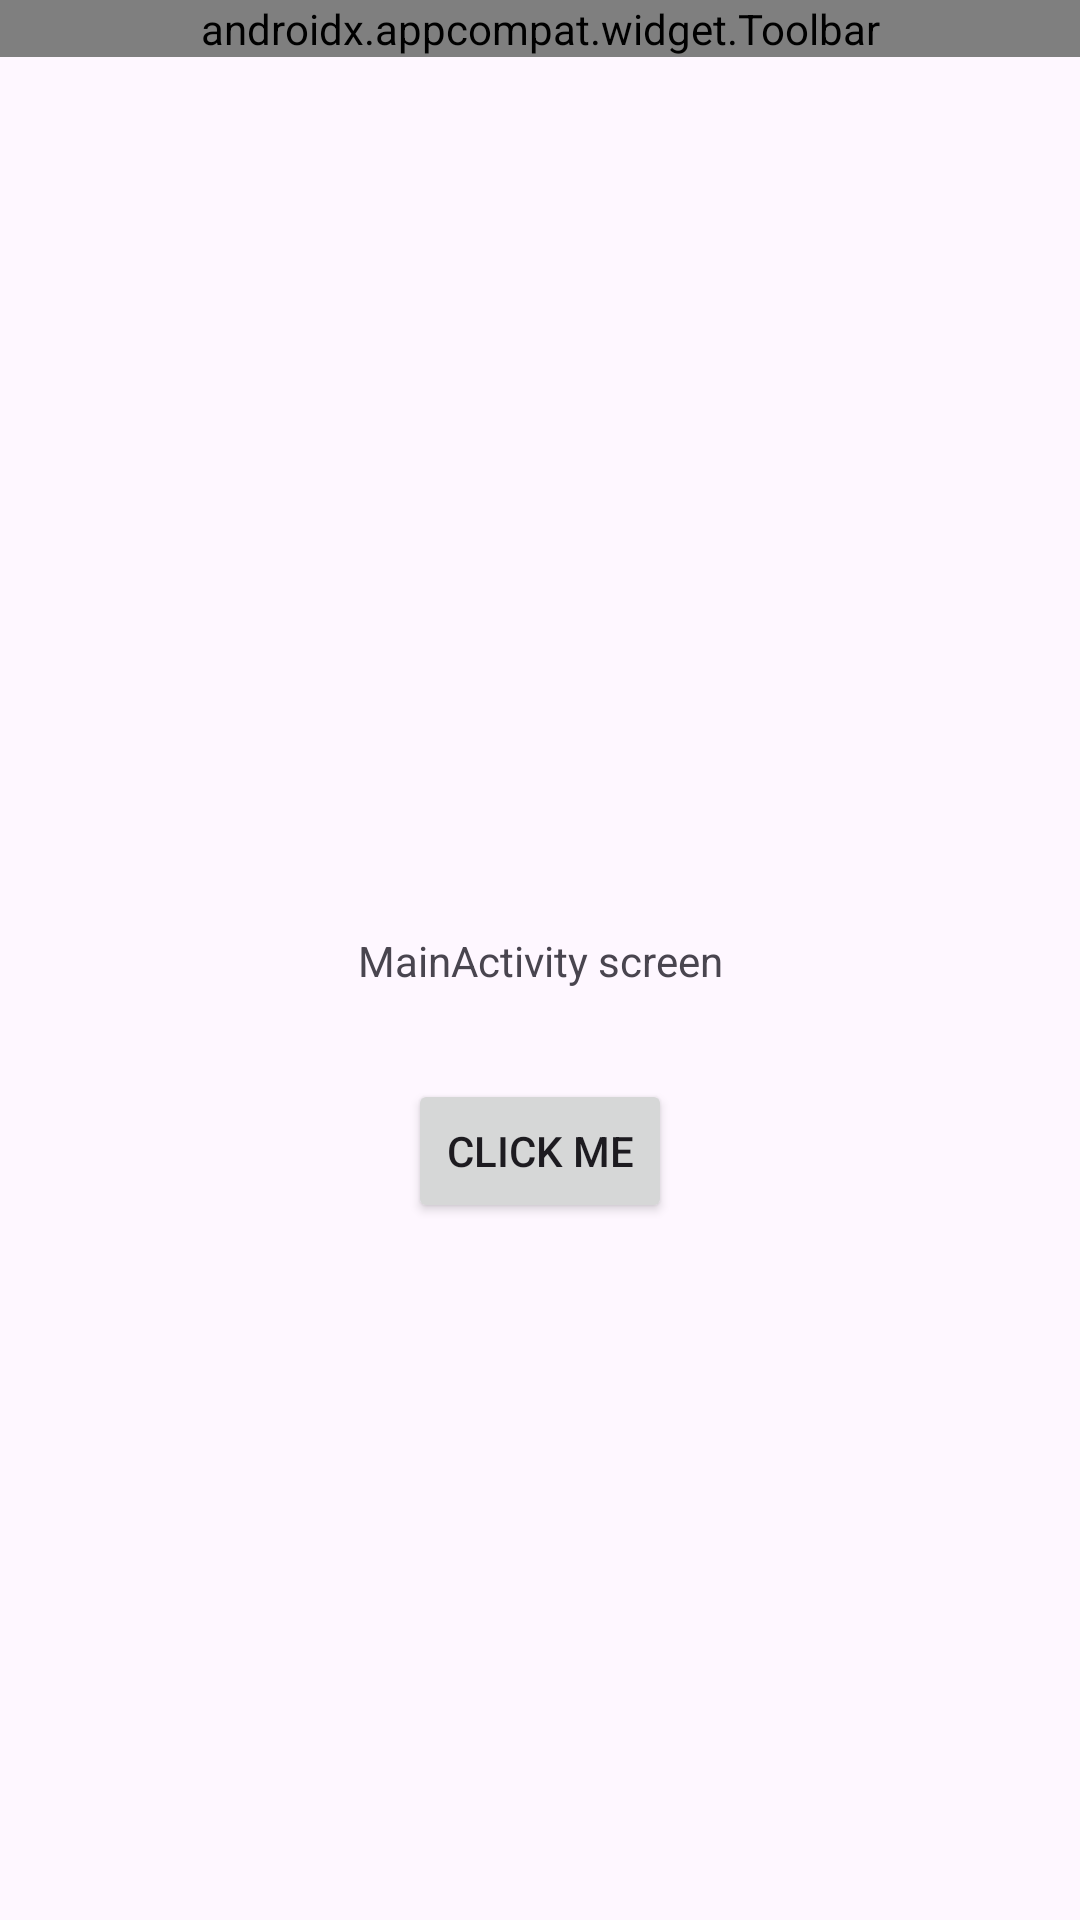

Produce the Android XML layout that renders to this screen, including the resource entries it uses.
<!-- AndroidManifest.xml: application theme Theme.StateLab -->
<!-- res/layout/activity_main.xml -->
<?xml version="1.0" encoding="utf-8"?>
<androidx.constraintlayout.widget.ConstraintLayout xmlns:android="http://schemas.android.com/apk/res/android"
xmlns:app="http://schemas.android.com/apk/res-auto"
xmlns:tools="http://schemas.android.com/tools"
android:id="@+id/main"
android:layout_width="match_parent"
android:layout_height="match_parent"
tools:context=".MainActivity"
android:orientation="vertical">

    <androidx.appcompat.widget.Toolbar
        android:id="@+id/topAppBar"
        android:layout_width="match_parent"
        android:layout_height="wrap_content"
        android:titleTextColor="#000000"
        android:textAlignment="center"
        app:menu="@menu/top_app_bar_menu"
        app:title="@string/app_name"
        app:layout_constraintEnd_toEndOf="parent"
        app:layout_constraintStart_toStartOf="parent"
        app:layout_constraintTop_toTopOf="parent" />


<TextView
    android:id="@+id/tv_counter"
    android:layout_width="wrap_content"
    android:layout_height="wrap_content"
    android:text="@string/mainactivity_screen"
    android:textAlignment="center"
    app:layout_constraintBottom_toBottomOf="parent"
    app:layout_constraintEnd_toEndOf="parent"
    app:layout_constraintStart_toStartOf="parent"
    app:layout_constraintTop_toTopOf="parent" />

<Button
    android:id="@+id/btn_click"
    android:layout_marginTop="30dp"
    android:layout_width="wrap_content"
    android:layout_height="wrap_content"
    android:text="Click Me"
    app:layout_constraintEnd_toEndOf="parent"
    app:layout_constraintStart_toStartOf="parent"
    app:layout_constraintTop_toBottomOf="@+id/tv_counter" />

</androidx.constraintlayout.widget.ConstraintLayout>
<!-- resources referenced by this layout -->
<resources>
  <string name="app_name">StateLab</string>
  <string name="mainactivity_screen">MainActivity screen</string>
  <style name="Theme.StateLab" parent="Base.Theme.StateLab" />
  <style name="Base.Theme.StateLab" parent="Theme.Material3.DayNight.NoActionBar">
          
          
      </style>
</resources>
